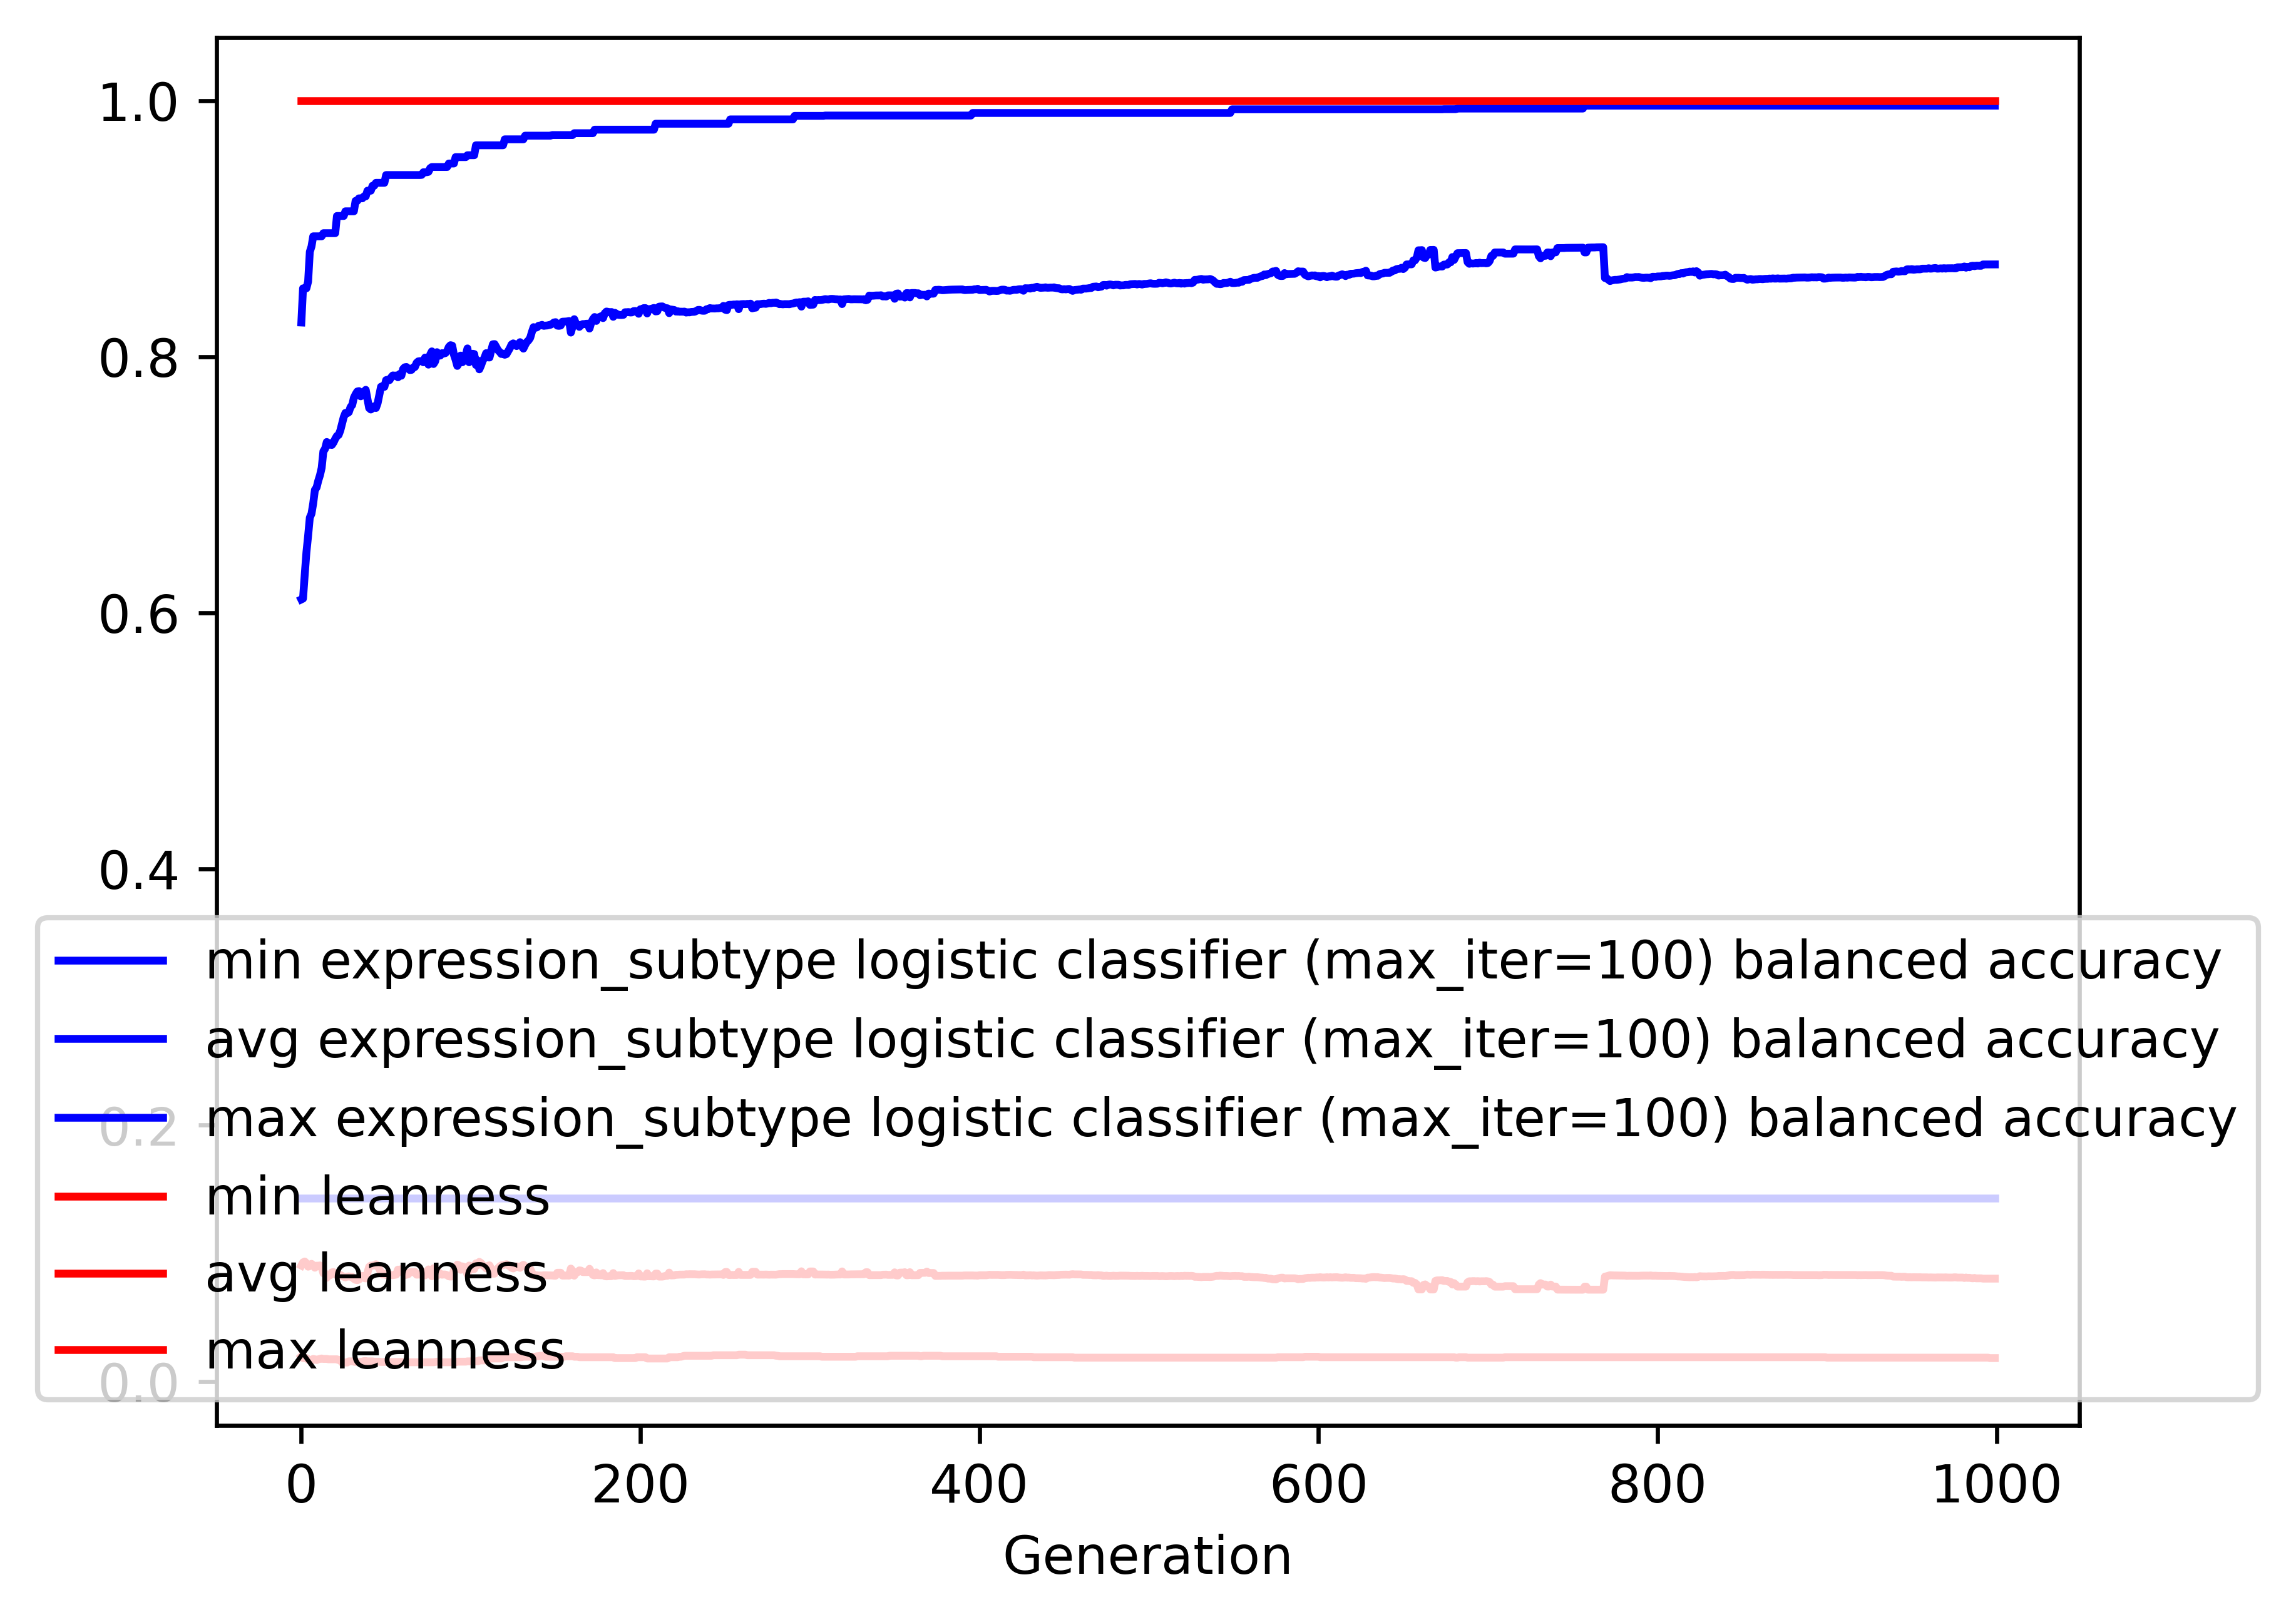

Source data for this figure (header and first rows):
gen, evals, gen_feats, explored, expression_subtype logistic classifier (…, expression_subtype logistic classifier (…, expression_subtype logistic classifier (…, expression_subtype logistic classifier (…, leanness_min, leanness_avg, leanness_max, leanness_std
0, 200, 603, 603, 0.1429, 0.6105, 0.8267, 0.1539, 0.01961, 0.09041, 1.0, 0.1741
1, 205, 683, 720, 0.1429, 0.6111, 0.8534, 0.167, 0.01818, 0.09292, 1.0, 0.1203
2, 200, 685, 835, 0.1429, 0.6297, 0.8534, 0.1619, 0.01818, 0.09358, 1.0, 0.1231
3, 200, 689, 938, 0.1429, 0.6473, 0.8534, 0.1622, 0.01818, 0.0922, 1.0, 0.1235
4, 200, 689, 1053, 0.1429, 0.6601, 0.8586, 0.1575, 0.01695, 0.08953, 1.0, 0.1205
5, 200, 677, 1151, 0.1429, 0.6744, 0.8819, 0.1515, 0.01695, 0.09003, 1.0, 0.1207
6, 200, 722, 1256, 0.1429, 0.6774, 0.8861, 0.1492, 0.01587, 0.09176, 1.0, 0.1207
7, 200, 699, 1346, 0.1429, 0.6854, 0.894, 0.1467, 0.01754, 0.09067, 1.0, 0.1209
8, 200, 684, 1437, 0.1429, 0.696, 0.894, 0.1442, 0.01724, 0.08873, 1.0, 0.1211
9, 200, 671, 1527, 0.1429, 0.6978, 0.894, 0.1441, 0.01667, 0.09033, 1.0, 0.121
10, 200, 680, 1594, 0.1429, 0.7032, 0.894, 0.145, 0.01724, 0.09022, 1.0, 0.1211
11, 200, 646, 1676, 0.1429, 0.7074, 0.894, 0.1456, 0.01754, 0.09054, 1.0, 0.1211
12, 200, 656, 1766, 0.1429, 0.7132, 0.894, 0.145, 0.01786, 0.08912, 1.0, 0.1213
13, 200, 690, 1875, 0.1429, 0.7261, 0.8964, 0.1436, 0.01754, 0.08444, 1.0, 0.1209
14, 200, 634, 1952, 0.1429, 0.728, 0.8964, 0.143, 0.01754, 0.08433, 1.0, 0.1207
15, 200, 691, 2037, 0.1429, 0.7334, 0.8964, 0.1374, 0.01754, 0.08087, 1.0, 0.1157
16, 200, 646, 2103, 0.1429, 0.731, 0.8964, 0.1371, 0.01724, 0.08268, 1.0, 0.1155
17, 200, 680, 2191, 0.1429, 0.7325, 0.8964, 0.138, 0.01724, 0.08288, 1.0, 0.1154
18, 200, 691, 2283, 0.1429, 0.7311, 0.8964, 0.1412, 0.01724, 0.08508, 1.0, 0.119
19, 200, 651, 2357, 0.1429, 0.733, 0.8964, 0.1411, 0.01724, 0.08534, 1.0, 0.119
20, 200, 657, 2443, 0.1429, 0.7359, 0.8964, 0.1362, 0.01724, 0.08358, 1.0, 0.1151
21, 200, 700, 2529, 0.1429, 0.7381, 0.9098, 0.1362, 0.01724, 0.08337, 1.0, 0.1152
22, 200, 692, 2616, 0.1429, 0.7389, 0.9098, 0.1356, 0.01667, 0.08365, 1.0, 0.115
23, 200, 647, 2704, 0.1429, 0.7424, 0.9098, 0.1368, 0.01667, 0.0831, 1.0, 0.1152
24, 200, 706, 2786, 0.1429, 0.7477, 0.9098, 0.1382, 0.01471, 0.0823, 1.0, 0.1155
25, 200, 688, 2870, 0.1429, 0.7528, 0.9098, 0.1383, 0.01471, 0.08168, 1.0, 0.1156
26, 200, 653, 2939, 0.1429, 0.7561, 0.9135, 0.1387, 0.01471, 0.08119, 1.0, 0.1158
27, 200, 631, 3031, 0.1429, 0.7558, 0.9135, 0.138, 0.01471, 0.08177, 1.0, 0.1157
28, 200, 667, 3122, 0.1429, 0.7566, 0.9135, 0.1371, 0.01562, 0.08197, 1.0, 0.1156
29, 200, 633, 3214, 0.1429, 0.7606, 0.9135, 0.1381, 0.01562, 0.08161, 1.0, 0.1158
30, 200, 695, 3283, 0.1429, 0.7622, 0.9135, 0.138, 0.01562, 0.08163, 1.0, 0.1158
31, 200, 700, 3369, 0.1429, 0.768, 0.9135, 0.1386, 0.01538, 0.08003, 1.0, 0.1162
32, 200, 652, 3444, 0.1429, 0.7706, 0.9217, 0.1382, 0.01515, 0.07928, 1.0, 0.1162
33, 200, 705, 3519, 0.1429, 0.7728, 0.9217, 0.1394, 0.01515, 0.079, 1.0, 0.1163
34, 200, 716, 3611, 0.1429, 0.7731, 0.9236, 0.1395, 0.01515, 0.07947, 1.0, 0.1163
35, 200, 701, 3689, 0.1429, 0.769, 0.9236, 0.1441, 0.01538, 0.08217, 1.0, 0.1198
36, 200, 677, 3772, 0.1429, 0.7699, 0.9236, 0.1438, 0.01538, 0.08238, 1.0, 0.1197
37, 200, 696, 3840, 0.1429, 0.7723, 0.9252, 0.1392, 0.01587, 0.0807, 1.0, 0.116
38, 200, 643, 3910, 0.1429, 0.7741, 0.9252, 0.1392, 0.01587, 0.08035, 1.0, 0.116
39, 200, 655, 3990, 0.1429, 0.7669, 0.9296, 0.1484, 0.01562, 0.08477, 1.0, 0.1206
40, 200, 700, 4071, 0.1429, 0.7599, 0.9296, 0.1478, 0.01562, 0.08946, 1.0, 0.1211
41, 200, 685, 4151, 0.1429, 0.7587, 0.9296, 0.1451, 0.01562, 0.0904, 1.0, 0.1208
42, 200, 673, 4221, 0.1429, 0.7599, 0.9334, 0.1447, 0.01562, 0.09036, 1.0, 0.1206
43, 200, 677, 4305, 0.1429, 0.7613, 0.9334, 0.1458, 0.01538, 0.0905, 1.0, 0.1207
44, 200, 644, 4380, 0.1429, 0.7599, 0.9357, 0.1452, 0.01538, 0.09145, 1.0, 0.1204
45, 200, 655, 4465, 0.1429, 0.7636, 0.9357, 0.1469, 0.01538, 0.09058, 1.0, 0.1207
46, 200, 637, 4542, 0.1429, 0.7702, 0.9357, 0.147, 0.01538, 0.08783, 1.0, 0.1206
47, 200, 665, 4629, 0.1429, 0.7766, 0.9357, 0.1448, 0.01515, 0.08484, 1.0, 0.1189
48, 200, 627, 4706, 0.1429, 0.777, 0.9357, 0.1404, 0.01515, 0.08345, 1.0, 0.115
49, 200, 630, 4780, 0.1429, 0.7764, 0.9357, 0.1394, 0.01515, 0.08385, 1.0, 0.1148
50, 200, 684, 4861, 0.1429, 0.7817, 0.9418, 0.1411, 0.01515, 0.083, 1.0, 0.1152
51, 200, 693, 4943, 0.1429, 0.782, 0.9418, 0.1407, 0.01515, 0.08303, 1.0, 0.1151
52, 200, 672, 5012, 0.1429, 0.7817, 0.9418, 0.1405, 0.01515, 0.08329, 1.0, 0.115
53, 200, 680, 5078, 0.1429, 0.7838, 0.9418, 0.1413, 0.01515, 0.08304, 1.0, 0.1151
54, 200, 675, 5148, 0.1429, 0.7854, 0.9418, 0.1412, 0.01515, 0.08292, 1.0, 0.1152
55, 200, 606, 5220, 0.1429, 0.7851, 0.9418, 0.1414, 0.01515, 0.08314, 1.0, 0.1151
56, 200, 648, 5283, 0.1429, 0.7853, 0.9418, 0.141, 0.01515, 0.08337, 1.0, 0.115
57, 200, 650, 5346, 0.1429, 0.7839, 0.9418, 0.1492, 0.01515, 0.08729, 1.0, 0.1207
58, 200, 656, 5417, 0.1429, 0.7865, 0.9418, 0.1484, 0.01515, 0.08648, 1.0, 0.1202
59, 200, 653, 5493, 0.1429, 0.7851, 0.9418, 0.1506, 0.01515, 0.08768, 1.0, 0.1207
... 940 more rows
